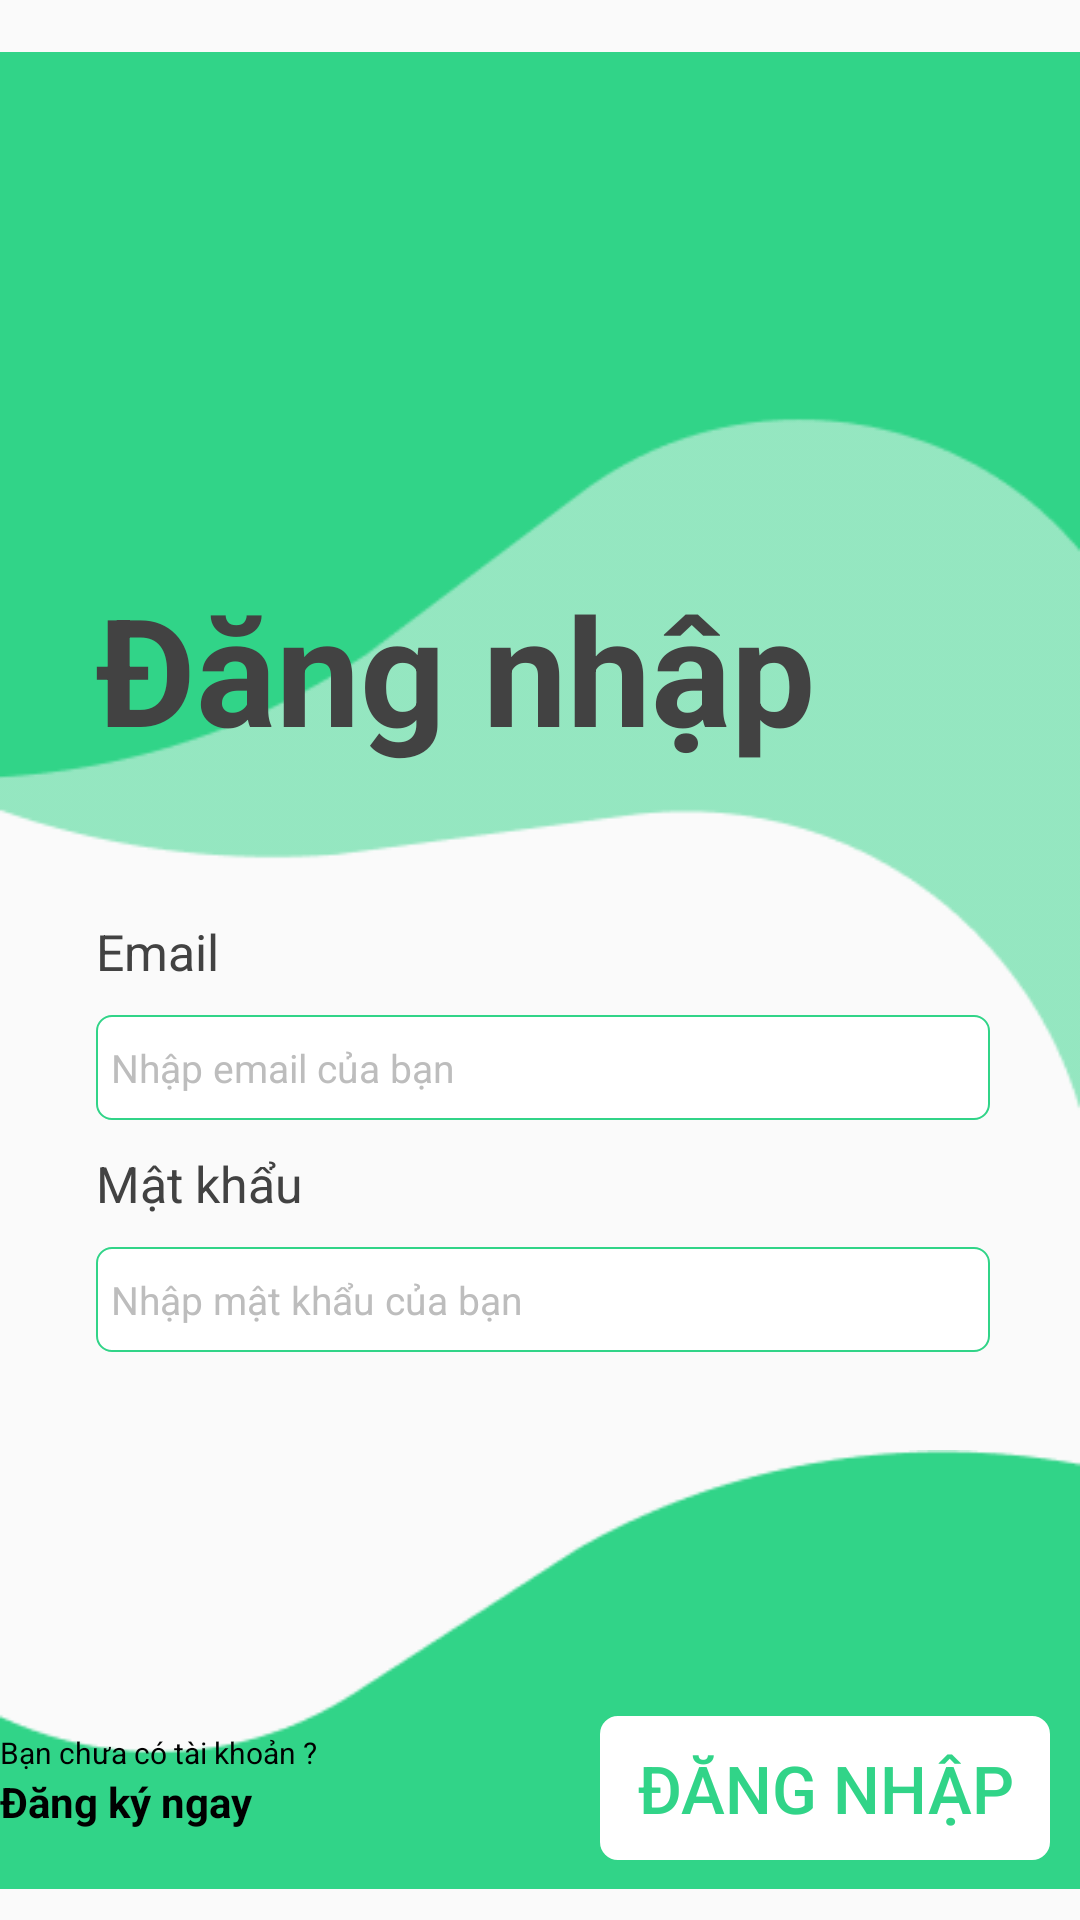

Android layout source for this screen:
<!-- AndroidManifest.xml: application theme Theme.GoodPhone -->
<!-- res/layout/log_in.xml -->
<?xml version="1.0" encoding="utf-8"?>
<androidx.constraintlayout.widget.ConstraintLayout xmlns:android="http://schemas.android.com/apk/res/android"
    xmlns:app="http://schemas.android.com/apk/res-auto"
    xmlns:tools="http://schemas.android.com/tools"
    android:layout_width="match_parent"
    android:layout_height="match_parent"
    tools:context=".LogIn">

    <ImageView
        android:id="@+id/imageView2"
        android:layout_width="wrap_content"
        android:layout_height="wrap_content"
        android:src="@drawable/introb"
        app:layout_constraintEnd_toEndOf="parent"
        app:layout_constraintHorizontal_bias="0.0"
        app:layout_constraintStart_toStartOf="parent"
        tools:ignore="MissingConstraints"
        tools:layout_editor_absoluteY="-23dp" />

    <ImageView
        android:id="@+id/imageView"
        android:layout_width="wrap_content"
        android:layout_height="wrap_content"
        android:src="@drawable/introa"
        app:layout_constraintEnd_toEndOf="parent"
        app:layout_constraintHorizontal_bias="0.0"
        app:layout_constraintStart_toStartOf="parent"
        tools:ignore="MissingConstraints"
        tools:layout_editor_absoluteY="-57dp" />

    <ImageView
        android:id="@+id/imageView3"
        android:layout_width="wrap_content"
        android:layout_height="wrap_content"
        android:src="@drawable/introc"
        app:layout_constraintBottom_toBottomOf="parent"
        app:layout_constraintEnd_toEndOf="parent"
        app:layout_constraintHorizontal_bias="0.0"
        app:layout_constraintStart_toStartOf="parent"
        tools:ignore="MissingConstraints" />

    <LinearLayout
        android:id="@+id/linearLayout2"
        android:layout_width="match_parent"
        android:layout_height="wrap_content"
        android:layout_marginStart="32dp"
        android:layout_marginEnd="30dp"
        android:orientation="vertical"
        app:layout_constraintBottom_toBottomOf="parent"
        app:layout_constraintEnd_toEndOf="parent"
        app:layout_constraintStart_toStartOf="parent"
        app:layout_constraintTop_toTopOf="@+id/imageView2"
        tools:ignore="MissingConstraints">

        <TextView
            android:id="@+id/textView"
            android:layout_width="wrap_content"
            android:layout_height="wrap_content"
            android:layout_marginBottom="50dp"
            android:text="Đăng nhập"
            android:textSize="150px"
            android:textColor="@color/black_800"
            android:textStyle="bold"
            tools:ignore="MissingConstraints"
            tools:layout_editor_absoluteX="20dp"
            tools:layout_editor_absoluteY="292dp" />

        <TextView
            android:layout_width="wrap_content"
            android:layout_height="wrap_content"
            android:layout_marginBottom="10dp"
            android:text="Email"
            android:textColor="@color/black_800"
            android:textSize="50px"
            android:textStyle="normal"
            tools:ignore="MissingConstraints"
            tools:layout_editor_absoluteX="20dp"
            tools:layout_editor_absoluteY="399dp" />

        <EditText
            android:id="@+id/edtEmailLogin"
            android:layout_width="match_parent"
            android:layout_height="35dp"
            android:layout_marginBottom="10dp"
            android:background="@drawable/bg_line_green"
            android:hint="Nhập email của bạn"
            android:textColorHint="@color/black_400"
            android:textSize="13dp"
            android:padding="5dp"
            tools:ignore="MissingConstraints"
            tools:layout_editor_absoluteX="35dp"
            tools:layout_editor_absoluteY="438dp" />

        <TextView
            android:layout_width="wrap_content"
            android:layout_height="wrap_content"
            android:layout_marginBottom="10dp"
            android:text="Mật khẩu"
            android:textColor="@color/black_800"
            android:textSize="50px"
            android:textStyle="normal"
            tools:ignore="MissingConstraints"
            tools:layout_editor_absoluteX="20dp"
            tools:layout_editor_absoluteY="479dp" />

        <EditText
            android:id="@+id/edtPassLogin"
            android:layout_width="match_parent"
            android:layout_height="35dp"
            android:background="@drawable/bg_line_green"
            android:hint="Nhập mật khẩu của bạn"
            android:textColorHint="@color/black_400"
            android:textSize="13dp"
            android:padding="5dp"
            android:inputType="textPassword"
            tools:ignore="MissingConstraints"
            tools:layout_editor_absoluteX="0dp"
            tools:layout_editor_absoluteY="521dp" />


    </LinearLayout>

    <LinearLayout
        android:id="@+id/linearLayout3"
        android:layout_width="match_parent"
        android:layout_height="match_parent"
        android:layout_marginBottom="20dp"
        android:gravity="bottom|end"
        android:orientation="horizontal">

        <LinearLayout
            android:layout_width="200dp"
            android:layout_height="wrap_content"
            android:layout_marginBottom="10dp"
            android:gravity="bottom|start"
            android:orientation="vertical">

            <TextView
                android:layout_width="wrap_content"
                android:layout_height="wrap_content"
                android:text="Bạn chưa có tài khoản ? "
                android:textColor="@color/black"

                android:textSize="10dp" />

            <TextView
                android:id="@+id/RegisterNow"
                android:layout_width="wrap_content"
                android:layout_height="wrap_content"
                android:text="Đăng ký ngay "
                android:textColor="@color/black"
                android:textStyle="bold" />

        </LinearLayout>

        <androidx.appcompat.widget.AppCompatButton
            android:id="@+id/btnLogin"
            android:layout_width="150dp"
            android:layout_height="wrap_content"
            android:layout_marginEnd="10dp"
            android:background="@drawable/bg_line_black"
            android:text="Đăng nhập"
            android:backgroundTint="@color/white"
            android:textColor="@color/green_dark"
            android:textSize="22dp" />
    </LinearLayout>
</androidx.constraintlayout.widget.ConstraintLayout>
<!-- resources referenced by this layout -->
<resources>
  <color name="black">#FF000000</color>
  <color name="black_400">#bdbdbd</color>
  <color name="black_800">#424242</color>
  <color name="green_dark">#31D488</color>
  <color name="white">#FFFFFFFF</color>
  <!-- drawable bg_line_black (drawable) -->
  <?xml version="1.0" encoding="utf-8"?>
  <selector xmlns:android="http://schemas.android.com/apk/res/android">
      <item>
          <shape android:shape="rectangle" >
              <stroke android:width="2dp" android:color="@color/black"/>
              <corners android:radius="5dp" />
          </shape>
      </item>
  </selector>
  <!-- drawable bg_line_green (drawable) -->
  <?xml version="1.0" encoding="utf-8"?>
  <shape xmlns:android="http://schemas.android.com/apk/res/android">
      <solid android:color="@color/white"/>
      <stroke android:width="0.8dp"
              android:color="@color/green_dark"/>
      <corners android:radius="5dp"/>
  </shape>
  <!-- drawable introa: png bitmap (drawable, 2836 bytes) -->
  <!-- drawable introb: png bitmap (drawable, 3669 bytes) -->
  <!-- drawable introc: png bitmap (drawable, 2129 bytes) -->
  <style name="Theme.GoodPhone" parent="Base.Theme.GoodPhone" />
  <style name="Base.Theme.GoodPhone" parent="Theme.AppCompat.DayNight.NoActionBar">
          
          
      </style>
</resources>
